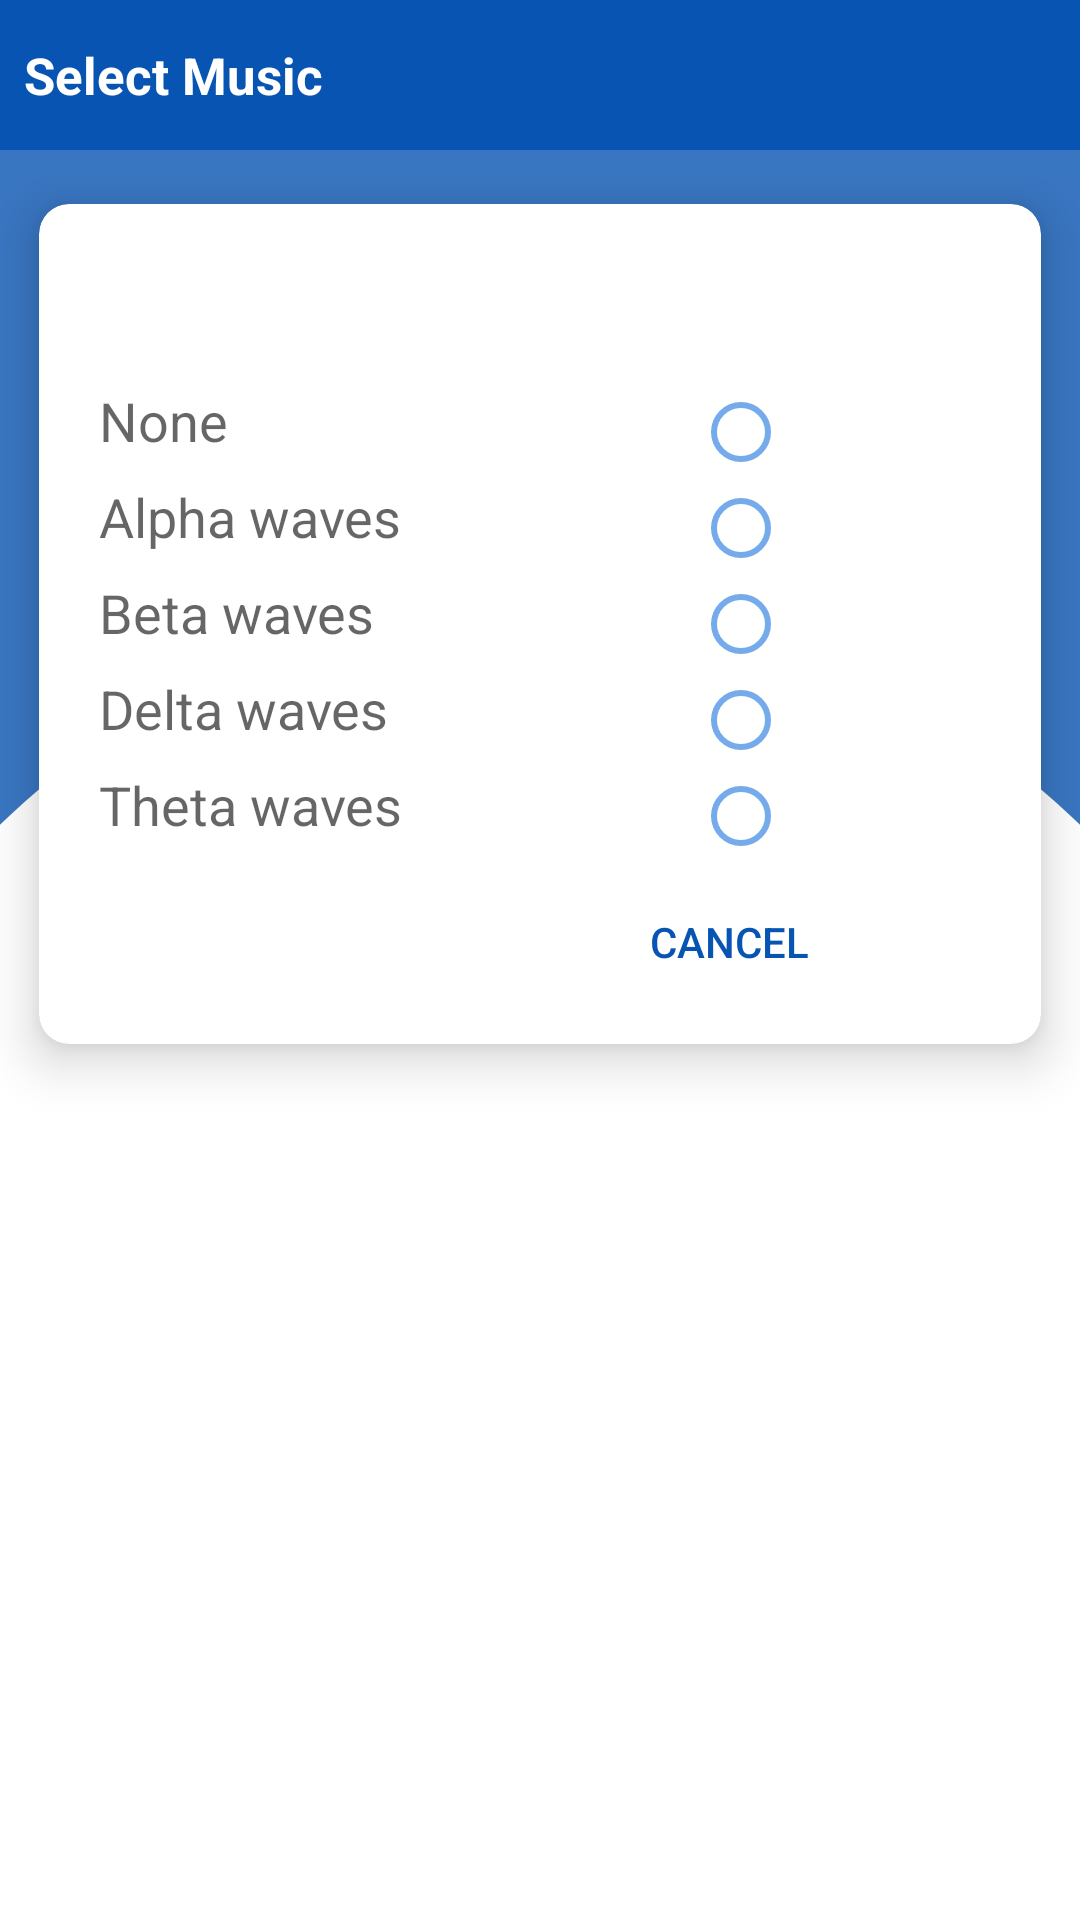

Layout XML and referenced resources for this Android screen:
<!-- AndroidManifest.xml: application theme Theme.AppCompat.Light.NoActionBar -->
<!-- res/layout/music_selection_menu.xml -->
<androidx.constraintlayout.widget.ConstraintLayout xmlns:android="http://schemas.android.com/apk/res/android"
    xmlns:app="http://schemas.android.com/apk/res-auto"
    xmlns:tools="http://schemas.android.com/tools"
    android:id="@+id/mainContent"
    android:layout_width="match_parent"
    android:layout_height="match_parent"
    android:orientation="vertical"
    android:background="@drawable/semi_circle_background_rounded_edges">


    <androidx.constraintlayout.widget.ConstraintLayout
        android:id="@+id/toolbar_selectmusiccancel"
        android:layout_width="0dp"
        android:layout_height="50dp"
        android:background="@color/colorApp2"
        app:layout_constraintEnd_toEndOf="parent"
        app:layout_constraintStart_toStartOf="parent"
        app:layout_constraintTop_toTopOf="parent">

        <TextView
            android:id="@+id/textView3"
            android:layout_width="wrap_content"
            android:layout_height="wrap_content"
            android:layout_marginStart="8dp"
            android:text="@string/music_selection"
            android:textColor="@color/color2"
            android:textSize="17sp"
            android:textStyle="bold"
            app:layout_constraintBottom_toBottomOf="parent"
            app:layout_constraintStart_toStartOf="parent"
            app:layout_constraintTop_toTopOf="parent" />

    </androidx.constraintlayout.widget.ConstraintLayout>
    <androidx.cardview.widget.CardView
        android:id="@+id/firs"
        android:layout_width="match_parent"
        android:layout_height="wrap_content"
        app:cardCornerRadius="10dp"
        app:cardElevation="10dp"
        app:cardUseCompatPadding="true"
        app:layout_constraintTop_toBottomOf="@id/toolbar_selectmusiccancel"
        >
    <RelativeLayout
        android:id="@+id/RelativeLayout1"
        android:layout_width="match_parent"
        android:layout_height="280dp"
        android:gravity="center_horizontal"
        android:orientation="vertical"
        app:layout_constraintEnd_toEndOf="parent"
        app:layout_constraintStart_toStartOf="parent"
        app:layout_constraintTop_toBottomOf="@+id/toolbar_selectmusiccancel">


        <Button
            android:id="@+id/cancelButton"
            style="?android:attr/borderlessButtonStyle"
            android:layout_width="wrap_content"
            android:layout_height="wrap_content"
            android:layout_alignParentEnd="true"
            android:layout_alignParentBottom="true"
            android:layout_marginEnd="60dp"
            android:layout_marginBottom="10dp"
            android:textColor="@color/colorApp2"
            android:text="@string/cancel" />

        <TableLayout
            android:id="@id/tableLayout"
            android:layout_width="match_parent"
            android:layout_height="match_parent"
            android:layout_alignParentStart="true"
            android:layout_alignParentTop="true"
            android:gravity="center_vertical">

            <TableRow
                android:layout_width="match_parent"
                android:layout_height="match_parent"
                android:layout_marginRight="10dp">

                <TextView
                    android:id="@+id/soundtxt1"
                    android:layout_height="wrap_content"
                    android:width="150dp"
                    android:background="@drawable/selector"
                    android:clickable="true"
                    android:focusable="true"
                    android:paddingLeft="20dp"
                    android:text="@string/music1"
                    android:textAppearance="?android:attr/textAppearanceMedium" />

                <RadioButton
                    android:id="@+id/radioButton1"
                    android:layout_height="wrap_content"
                    android:layout_gravity="end"
                    android:buttonTint="@color/color0" />


            </TableRow>

            <TableRow
                android:layout_width="match_parent"
                android:layout_height="match_parent"
                android:layout_marginRight="10dp">

                <TextView
                    android:id="@+id/soundtxt2"
                    android:layout_height="wrap_content"
                    android:width="150dp"
                    android:background="@drawable/selector"
                    android:clickable="true"
                    android:focusable="true"
                    android:paddingLeft="20dp"
                    android:text="@string/music2"
                    android:textAppearance="?android:attr/textAppearanceMedium" />

                <RadioButton
                    android:id="@+id/radioButton2"
                    android:layout_width="100dp"
                    android:layout_height="wrap_content"
                    android:layout_gravity="end"
                    android:buttonTint="@color/color0" />


            </TableRow>

            <TableRow
                android:layout_width="match_parent"
                android:layout_height="match_parent"
                android:layout_marginRight="10dp">

                <TextView
                    android:id="@+id/soundtxt3"
                    android:layout_height="wrap_content"
                    android:width="150dp"
                    android:background="@drawable/selector"
                    android:clickable="true"
                    android:focusable="true"
                    android:paddingLeft="20dp"
                    android:text="@string/music3"
                    android:textAppearance="?android:attr/textAppearanceMedium" />

                <RadioButton
                    android:id="@+id/radioButton3"
                    android:layout_width="100dp"
                    android:layout_height="wrap_content"
                    android:layout_gravity="end"
                    android:buttonTint="@color/color0" />


            </TableRow>

            <TableRow
                android:layout_width="match_parent"
                android:layout_height="match_parent"
                android:layout_marginRight="10dp">

                <TextView
                    android:id="@+id/soundtxt4"
                    android:layout_height="wrap_content"
                    android:width="150dp"
                    android:background="@drawable/selector"
                    android:clickable="true"
                    android:focusable="true"
                    android:paddingLeft="20dp"
                    android:text="@string/music4"
                    android:textAppearance="?android:attr/textAppearanceMedium" />

                <RadioButton
                    android:id="@+id/radioButton4"
                    android:layout_width="100dp"
                    android:layout_height="wrap_content"
                    android:layout_gravity="end"
                    android:buttonTint="@color/color0" />


            </TableRow>

            <TableRow
                android:layout_width="match_parent"
                android:layout_height="match_parent"
                android:layout_marginRight="10dp">

                <TextView
                    android:id="@+id/soundtxt5"
                    android:layout_height="wrap_content"
                    android:width="150dp"
                    android:background="@drawable/selector"
                    android:clickable="true"
                    android:focusable="true"
                    android:paddingLeft="20dp"
                    android:text="@string/music5"
                    android:textAppearance="?android:attr/textAppearanceMedium" />

                <RadioButton
                    android:id="@+id/radioButton5"
                    android:layout_width="100dp"
                    android:layout_height="wrap_content"
                    android:layout_gravity="end"
                    android:buttonTint="@color/color0" />


            </TableRow>


        </TableLayout>


    </RelativeLayout>
    </androidx.cardview.widget.CardView>

</androidx.constraintlayout.widget.ConstraintLayout>
<!-- resources referenced by this layout -->
<resources>
  <color name="color0">#75aaeb</color>
  <color name="color2">#FFFFFF</color>
  <color name="colorApp2">#0754B3</color>
  <!-- drawable selector (drawable-hdpi) -->
  <?xml version="1.0" encoding="utf-8"?>
  <selector xmlns:android="http://schemas.android.com/apk/res/android">
      <item android:state_pressed="true" android:drawable="@drawable/semitransparent_white" />
  </selector>
  <!-- drawable semi_circle_background_rounded_edges (drawable) -->
  <?xml version="1.0" encoding="utf-8"?>
  <layer-list  xmlns:android="http://schemas.android.com/apk/res/android">
      <item>
          <shape xmlns:android="http://schemas.android.com/apk/res/android"
              android:shape="rectangle">
              <solid android:color="@color/colorApp" />
  
          </shape>
      </item>
      <item
          android:bottom="-200dp"
          android:left="-100dp"
          android:right="-100dp"
          android:top="200dp">
          <shape xmlns:android="http://schemas.android.com/apk/res/android"
              android:shape="oval"
              android:useLevel="false"
  
              >
              <size android:width="100dp"
                  android:height="100dp">
              </size>
              <solid android:color="#FFFFFF" />
          </shape>
      </item>
  </layer-list>
  <string name="cancel">Cancel</string>
  <string name="music1">None</string>
  <string name="music2">Alpha waves</string>
  <string name="music3">Beta waves</string>
  <string name="music4">Delta waves</string>
  <string name="music5">Theta waves</string>
  <string name="music_selection">Select Music</string>
  <color name="colorApp">#3976C2</color>
</resources>
